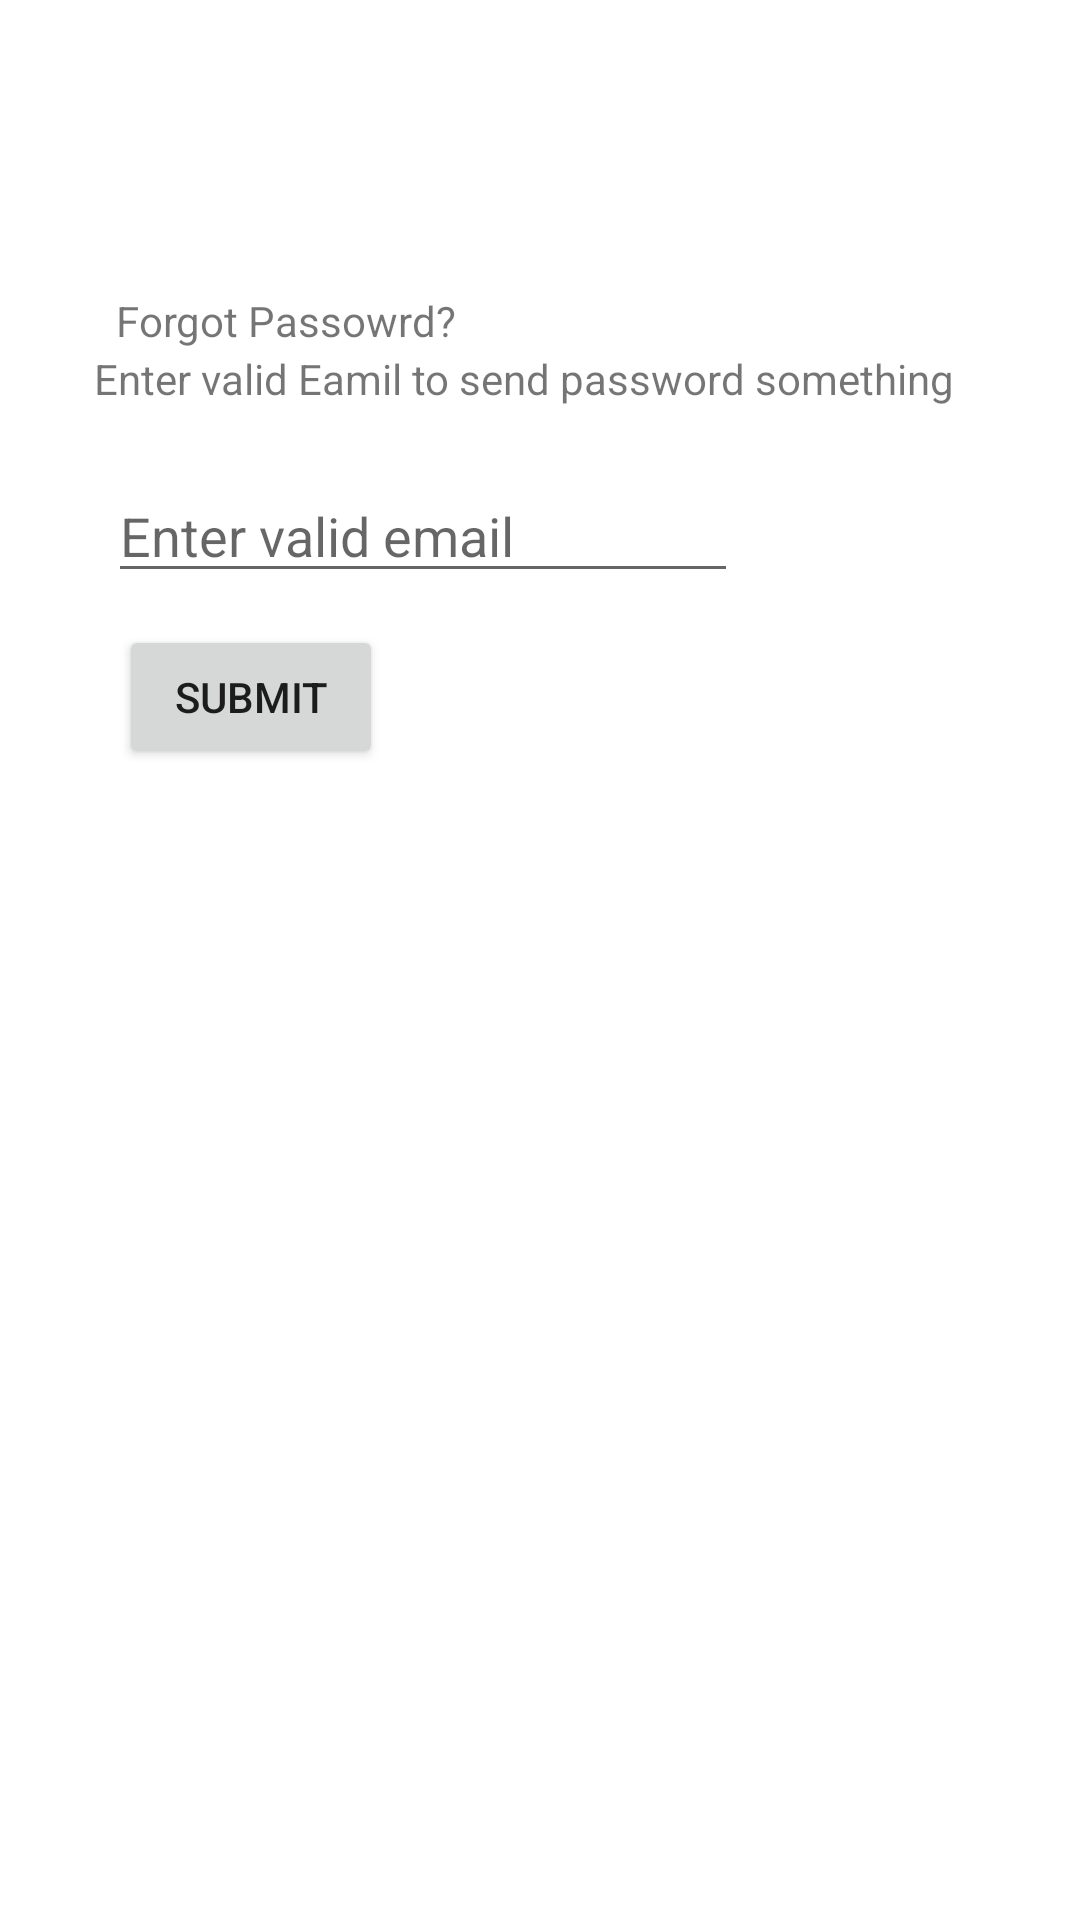

The Android layout XML behind this screen, and the referenced resources:
<!-- AndroidManifest.xml: application theme Theme.FIreBase_auth -->
<!-- res/layout/activity_forgotpass.xml -->
<?xml version="1.0" encoding="utf-8"?>
<androidx.constraintlayout.widget.ConstraintLayout xmlns:android="http://schemas.android.com/apk/res/android"
    xmlns:app="http://schemas.android.com/apk/res-auto"
    xmlns:tools="http://schemas.android.com/tools"
    android:layout_width="match_parent"
    android:layout_height="match_parent"
    tools:context=".Forgotpass">

    <Button
        android:id="@+id/forgotsubmit"
        android:layout_width="wrap_content"
        android:layout_height="wrap_content"
        android:text="submit"
        app:layout_constraintBottom_toBottomOf="parent"
        app:layout_constraintEnd_toEndOf="parent"
        app:layout_constraintHorizontal_bias="0.146"
        app:layout_constraintStart_toStartOf="parent"
        app:layout_constraintTop_toTopOf="parent"
        app:layout_constraintVertical_bias="0.352" />

    <TextView
        android:id="@+id/textView"
        android:layout_width="wrap_content"
        android:layout_height="wrap_content"
        android:text="Forgot Passowrd?"
        app:layout_constraintBottom_toBottomOf="parent"
        app:layout_constraintEnd_toEndOf="parent"
        app:layout_constraintHorizontal_bias="0.157"
        app:layout_constraintStart_toStartOf="parent"
        app:layout_constraintTop_toTopOf="parent"
        app:layout_constraintVertical_bias="0.157" />

    <TextView
        android:id="@+id/textView3"
        android:layout_width="wrap_content"
        android:layout_height="wrap_content"
        android:text="Enter valid Eamil to send password something"
        app:layout_constraintBottom_toBottomOf="parent"
        app:layout_constraintEnd_toEndOf="parent"
        app:layout_constraintHorizontal_bias="0.427"
        app:layout_constraintStart_toStartOf="parent"
        app:layout_constraintTop_toTopOf="parent"
        app:layout_constraintVertical_bias="0.188" />

    <EditText
        android:id="@+id/forgotmail"
        android:layout_width="wrap_content"
        android:layout_height="wrap_content"
        android:ems="10"
        android:hint="Enter valid email"
        android:inputType="textEmailAddress"
        app:layout_constraintBottom_toBottomOf="parent"
        app:layout_constraintEnd_toEndOf="parent"
        app:layout_constraintHorizontal_bias="0.241"
        app:layout_constraintStart_toStartOf="parent"
        app:layout_constraintTop_toTopOf="parent"
        app:layout_constraintVertical_bias="0.261" />

    <ImageView
        android:id="@+id/forgotback"
        android:layout_width="45dp"
        android:layout_height="45dp"
        android:src="@drawable/backlogo"
        app:layout_constraintBottom_toBottomOf="parent"
        app:layout_constraintEnd_toEndOf="parent"
        app:layout_constraintHorizontal_bias="0.0"
        app:layout_constraintStart_toStartOf="parent"
        app:layout_constraintTop_toTopOf="parent"
        app:layout_constraintVertical_bias="0.0" />

</androidx.constraintlayout.widget.ConstraintLayout>
<!-- resources referenced by this layout -->
<resources>
  <style name="Theme.FIreBase_auth" parent="Theme.MaterialComponents.DayNight.DarkActionBar">
          
          <item name="colorPrimary">@color/purple_500</item>
          <item name="colorPrimaryVariant">@color/purple_700</item>
          <item name="colorOnPrimary">@color/white</item>
          
          <item name="colorSecondary">@color/teal_200</item>
          <item name="colorSecondaryVariant">@color/teal_700</item>
          <item name="colorOnSecondary">@color/black</item>
          
          <item name="android:statusBarColor">?attr/colorPrimaryVariant</item>
          
      </style>
  <!-- not gathered from this repository: default colours our renderer supplied (Android Studio template values) -->
  <color name="purple_500">#FF6200EE</color>
  <color name="purple_700">#FF3700B3</color>
  <color name="teal_200">#FF03DAC5</color>
  <color name="teal_700">#FF018786</color>
  <color name="black">#FF000000</color>
  <color name="white">#FFFFFFFF</color>
</resources>
